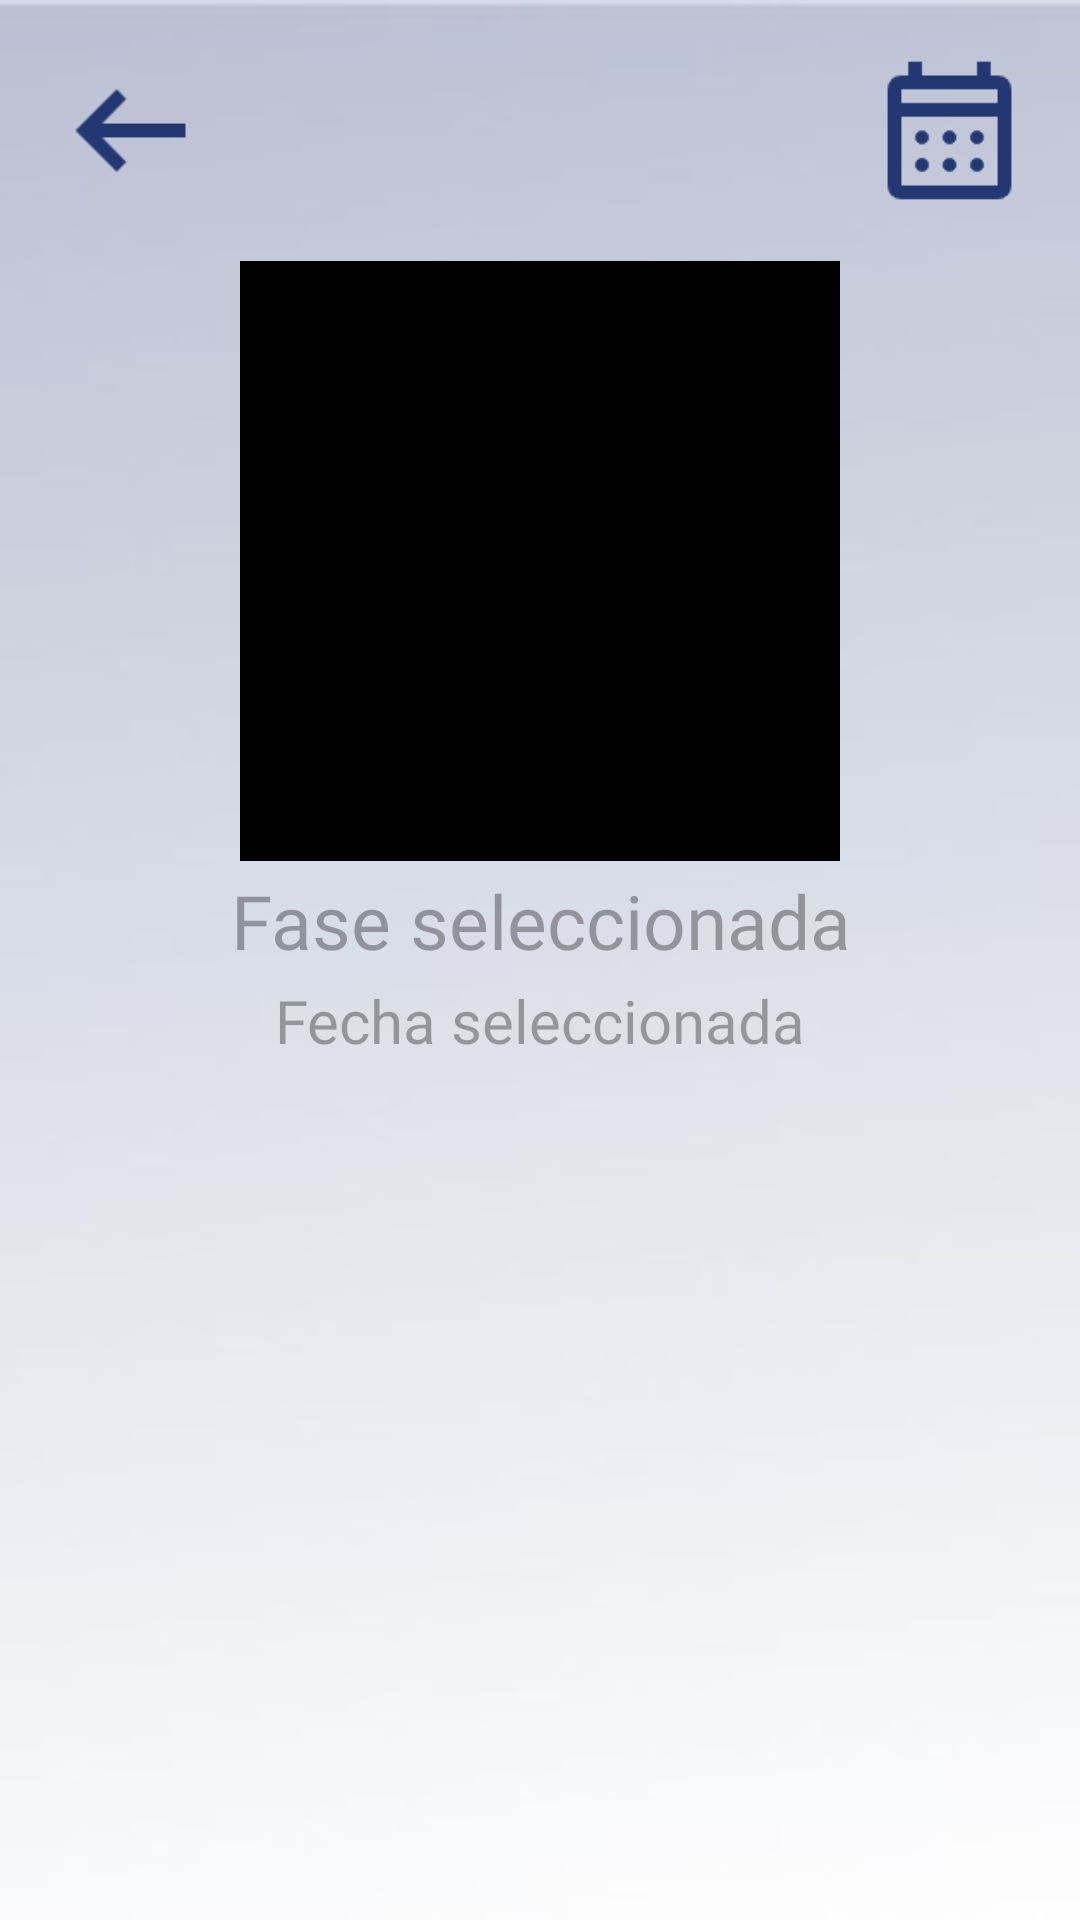

Here is an Android app screen rendered from its layout file. Give the layout XML and the strings, colors and styles it references.
<!-- AndroidManifest.xml: application theme Theme.BosquesAncestrales -->
<!-- res/layout/activity_actividades.xml -->
<?xml version="1.0" encoding="utf-8"?>
<androidx.appcompat.widget.LinearLayoutCompat
    xmlns:android="http://schemas.android.com/apk/res/android"
    xmlns:app="http://schemas.android.com/apk/res-auto"
    xmlns:tools="http://schemas.android.com/tools"
    android:id="@+id/main"
    android:layout_width="match_parent"
    android:layout_height="match_parent"
    android:orientation="vertical"
    android:background="@drawable/fondo"
    tools:context=".Actividades_Activity">

        <RelativeLayout
            android:layout_width="match_parent"
            android:layout_height="wrap_content"
            android:padding="16sp">

            <ImageView
                android:id="@+id/btnAtras"
                android:layout_width="55dp"
                android:layout_height="55dp"
                android:layout_alignParentStart="true"
                android:background="@drawable/icoatras"/>

            <ImageView
                android:id="@+id/btnBuscarFecha"
                android:layout_width="55dp"
                android:layout_height="55dp"
                android:layout_alignParentEnd="true"
                android:background="@drawable/icocalendario"/>
        </RelativeLayout>

    <ImageView
        android:id="@+id/imgLunaHoy"
        android:layout_width="250sp"
        android:layout_height="200sp"
        android:layout_gravity="center"
        android:src="@drawable/vacio" />

    <TextView
        android:id="@+id/txtFaseUsuario"
        android:layout_width="match_parent"
        android:layout_height="wrap_content"
        android:gravity="center"
        android:layout_gravity="center"
        android:hint="Fase seleccionada"
        app:layout_constraintBottom_toBottomOf="parent"
        app:layout_constraintEnd_toEndOf="parent"
        app:layout_constraintStart_toStartOf="parent"
        app:layout_constraintTop_toTopOf="parent"
        android:textColor="@color/azul"
        android:textSize="25dp"
        android:fontFamily="@font/poppinsblack"
        android:layout_margin="3sp"/>

    <TextView
        android:id="@+id/TxtFechaUsuario"
        android:layout_width="match_parent"
        android:layout_height="wrap_content"
        android:layout_gravity="center"
        android:hint="Fecha seleccionada"
        android:textSize="20sp"
        android:textColor="@color/azul"
        android:fontFamily="@font/poppinsregular"
        android:gravity="center"
        android:inputType="text"/>

    <ScrollView
        android:layout_width="match_parent"
        android:layout_height="match_parent">

        <LinearLayout
            android:layout_width="match_parent"
            android:layout_height="wrap_content"
            android:orientation="vertical">

            <ScrollView
                android:layout_width="wrap_content"
                android:layout_height="wrap_content">

                <LinearLayout
                    android:layout_width="wrap_content"
                    android:layout_height="wrap_content"
                    android:orientation="vertical">

                    <androidx.recyclerview.widget.RecyclerView
                        android:id="@+id/actividades1"
                        android:layout_width="match_parent"
                        android:layout_height="wrap_content"
                        android:layout_weight="1"
                        android:orientation="horizontal"/>

                    <androidx.recyclerview.widget.RecyclerView
                        android:id="@+id/actividades2"
                        android:layout_width="match_parent"
                        android:layout_height="wrap_content"
                        android:layout_weight="1"
                        android:orientation="horizontal"
                        android:layout_marginTop="10sp"/>

                    <androidx.recyclerview.widget.RecyclerView
                        android:id="@+id/actividades3"
                        android:layout_width="match_parent"
                        android:layout_height="wrap_content"
                        android:layout_weight="1"
                        android:orientation="horizontal"
                        android:layout_marginTop="10sp"/>

                </LinearLayout>
            </ScrollView>

        </LinearLayout>

    </ScrollView>

</androidx.appcompat.widget.LinearLayoutCompat>
<!-- resources referenced by this layout -->
<resources>
  <color name="azul">#233872</color>
  <!-- drawable fondo: png bitmap (drawable, 3019 bytes) -->
  <!-- drawable icoatras: png bitmap (drawable, 914 bytes) -->
  <!-- drawable icocalendario: png bitmap (drawable, 1082 bytes) -->
  <!-- drawable vacio: png bitmap (drawable, 2314 bytes) -->
  <style name="Theme.BosquesAncestrales" parent="Base.Theme.BosquesAncestrales" />
  <style name="Base.Theme.BosquesAncestrales" parent="Theme.Material3.DayNight.NoActionBar">
          
          
      </style>
</resources>
